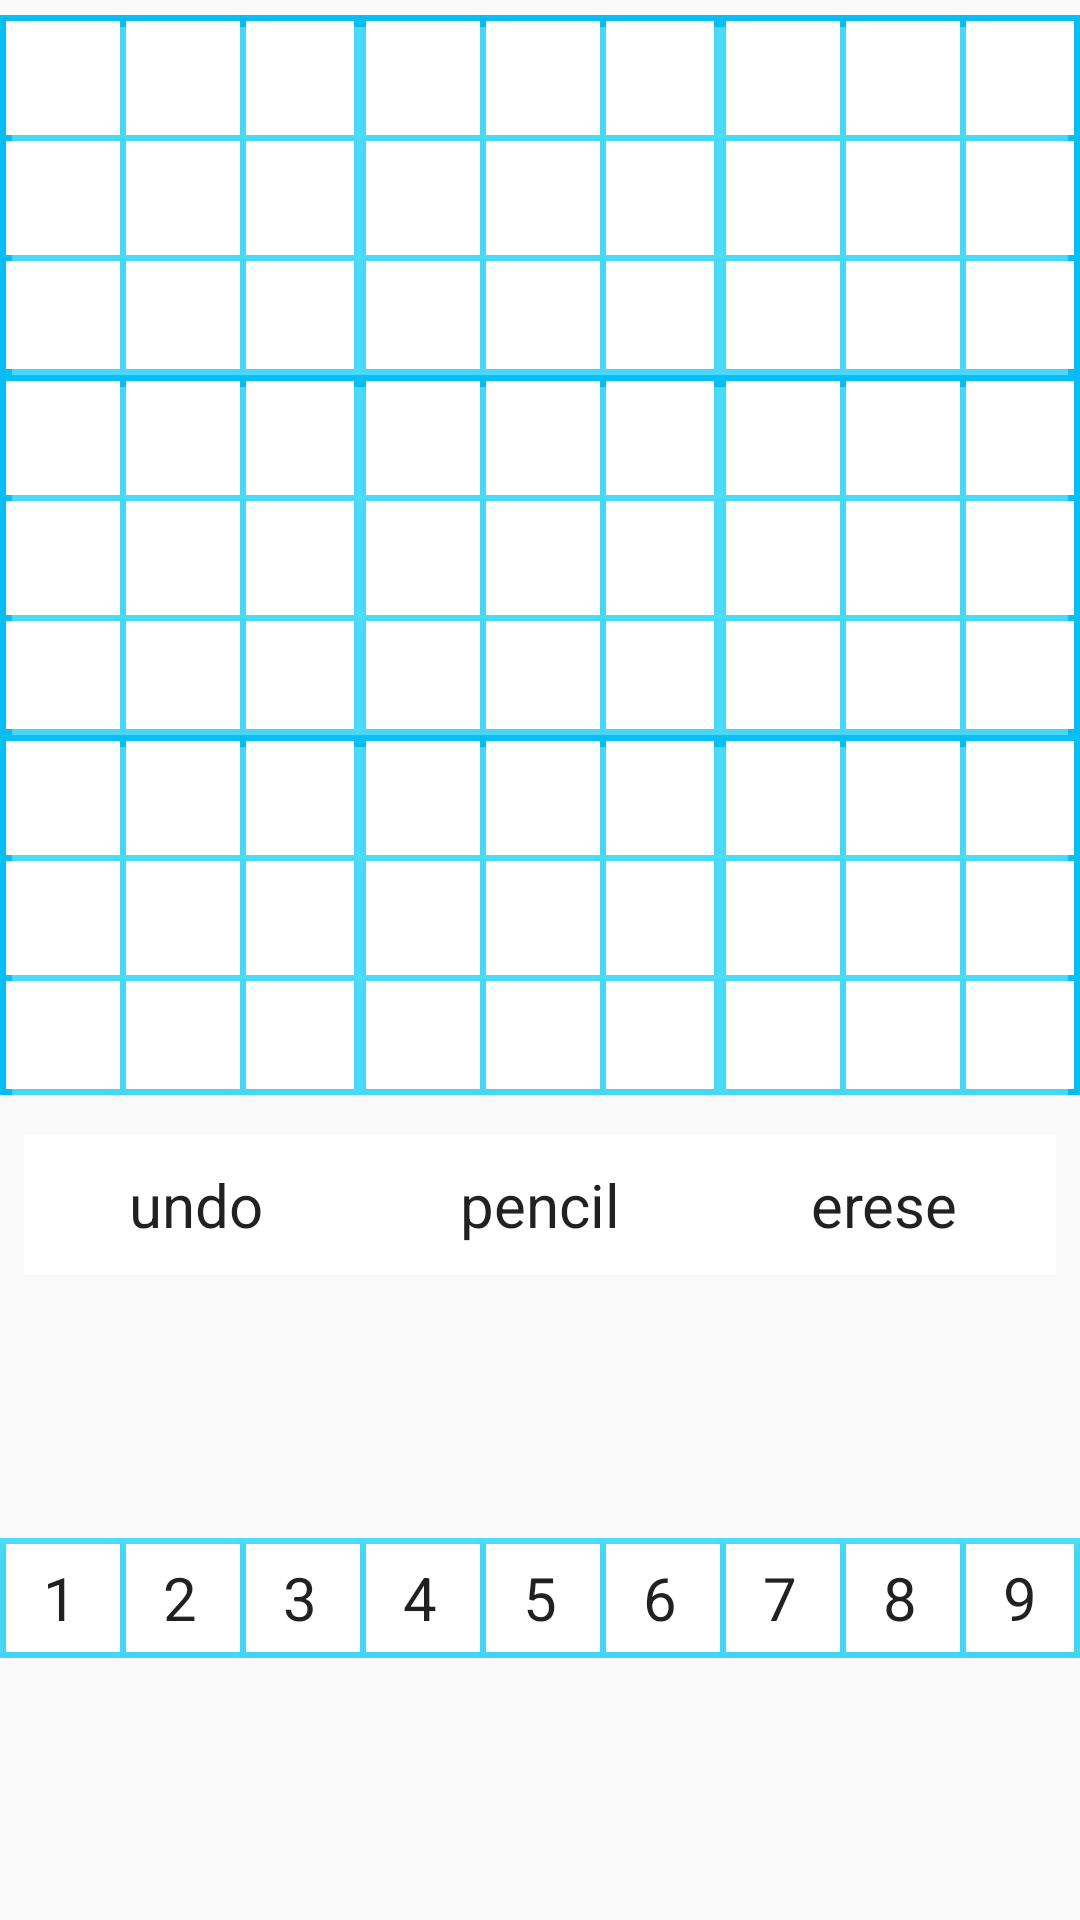

Write the Android layout XML for this screen, with the resource values it uses.
<!-- AndroidManifest.xml: application theme AppTheme -->
<!-- res/layout/activity_main.xml -->
<?xml version="1.0" encoding="utf-8"?>
<android.support.constraint.ConstraintLayout xmlns:android="http://schemas.android.com/apk/res/android"
    xmlns:app="http://schemas.android.com/apk/res-auto"
    xmlns:tools="http://schemas.android.com/tools"
    android:layout_width="match_parent"
    android:layout_height="match_parent"
    tools:context=".view.MainActivity"
    tools:layout_editor_absoluteY="81dp">

    <TableLayout
        android:id="@+id/sudoku_layout"
        android:layout_width="wrap_content"
        android:layout_height="370dp"
        android:layout_marginEnd="8dp"

        android:layout_marginStart="8dp"
        android:gravity="center"
        android:scrollbars="vertical"
        app:layout_constraintEnd_toEndOf="parent"
        app:layout_constraintStart_toStartOf="parent">

        <TableRow
            android:layout_width="wrap_content"
            android:background="@drawable/frame_block">

            <include
                android:id="@+id/block_1"
                layout="@layout/sudoku_item"

                />

            <include
                android:id="@+id/block_2"
                layout="@layout/sudoku_item" />

            <include
                android:id="@+id/block_3"
                layout="@layout/sudoku_item" />
        </TableRow>

        <TableRow
            android:layout_width="wrap_content"
            android:background="@drawable/frame_block">

            <include
                android:id="@+id/block_4"
                layout="@layout/sudoku_item" />

            <include
                android:id="@+id/block_5"
                layout="@layout/sudoku_item" />

            <include
                android:id="@+id/block_6"
                layout="@layout/sudoku_item" />
        </TableRow>

        <TableRow
            android:layout_width="wrap_content"
            android:background="@drawable/frame_block">

            <include
                android:id="@+id/block_7"
                layout="@layout/sudoku_item" />

            <include
                android:id="@+id/block_8"
                layout="@layout/sudoku_item" />

            <include
                android:id="@+id/block_9"
                layout="@layout/sudoku_item" />
        </TableRow>


    </TableLayout>

    <LinearLayout
        android:id="@+id/linearLayout"
        android:layout_width="0dp"
        android:layout_height="47dp"
        android:layout_marginEnd="8dp"
        android:layout_marginStart="8dp"
        android:layout_marginTop="8dp"
        android:orientation="horizontal"
        app:layout_constraintEnd_toEndOf="parent"
        app:layout_constraintStart_toStartOf="parent"
        app:layout_constraintTop_toBottomOf="@+id/sudoku_layout">

        <Button
            android:id="@+id/undo_button"
            style="@style/button"
            android:layout_width="wrap_content"
            android:layout_height="wrap_content"
            android:layout_weight="1"
            android:text="@string/undo" />

        <Button
            android:id="@+id/pencil_button"
            style="@style/button"
            android:layout_width="wrap_content"
            android:layout_height="wrap_content"
            android:layout_weight="1"
            android:text="@string/pencil"

            />

        <Button
            android:id="@+id/erase_button"
            style="@style/button"
            android:layout_width="wrap_content"
            android:layout_height="wrap_content"
            android:layout_weight="1"
            android:text="@string/erese" />

    </LinearLayout>


    <TableRow
        android:layout_width="wrap_content"
        android:layout_height="wrap_content"
        android:layout_marginBottom="8dp"
        android:layout_marginEnd="8dp"
        android:layout_marginStart="8dp"
        android:layout_marginTop="8dp"
        app:layout_constraintBottom_toBottomOf="parent"
        app:layout_constraintEnd_toEndOf="parent"
        app:layout_constraintStart_toStartOf="parent"
        app:layout_constraintTop_toBottomOf="@+id/linearLayout">

        <Button
            android:id="@+id/suduku_selection_1"
            style="@style/ItemSize"
            android:background="@drawable/frame_item_bottom"

            android:text="@string/one" />

        <Button
            android:id="@+id/suduku_selection_2"
            style="@style/ItemSize"

            android:background="@drawable/frame_item_bottom"
            android:text="@string/two" />

        <Button
            android:id="@+id/suduku_selection_3"

            style="@style/ItemSize"
            android:background="@drawable/frame_item_bottom"
            android:text="@string/three" />

        <Button
            android:id="@+id/suduku_selection_4"

            style="@style/ItemSize"
            android:background="@drawable/frame_item_bottom"
            android:text="@string/four" />

        <Button
            android:id="@+id/suduku_selection_5"

            style="@style/ItemSize"
            android:background="@drawable/frame_item_bottom"
            android:text="@string/five" />


        <Button
            android:id="@+id/suduku_selection_6"

            style="@style/ItemSize"
            android:background="@drawable/frame_item_bottom"
            android:text="@string/six" />

        <Button
            android:id="@+id/suduku_selection_7"
            style="@style/ItemSize"
            android:background="@drawable/frame_item_bottom"
            android:text="@string/seven" />

        <Button
            android:id="@+id/suduku_selection_8"

            style="@style/ItemSize"
            android:background="@drawable/frame_item_bottom"
            android:text="@string/eight" />

        <Button
            android:id="@+id/suduku_selection_9"

            style="@style/ItemSize"
            android:background="@drawable/frame_item_end"
            android:text="@string/nine" />
    </TableRow>


</android.support.constraint.ConstraintLayout>
<!-- res/layout/sudoku_item.xml (included above) -->
<?xml version="1.0" encoding="utf-8"?>
<TableLayout xmlns:android="http://schemas.android.com/apk/res/android"
    android:layout_width="wrap_content"
    android:layout_height="wrap_content"
    android:layout_margin="1dp"
    >

    <TableRow>

        <Button
            android:id="@+id/cell_1"
            style="@style/ItemSize"
            android:background="@drawable/frame_item"
            android:onClick="onCell"/>

        <Button
            android:id="@+id/cell_2"
            style="@style/ItemSize"
            android:background="@drawable/frame_item"
            android:onClick="onCell" />

        <Button
            android:id="@+id/cell_3"
            style="@style/ItemSize"
            android:onClick="onCell"
            android:background="@drawable/frame_item_left"
            />

    </TableRow>

    <TableRow>

        <Button
            android:id="@+id/cell_4"
            style="@style/ItemSize"
            android:onClick="onCell"
            android:background="@drawable/frame_item"
             />

        <Button
            android:id="@+id/cell_5"
            style="@style/ItemSize"
            android:onClick="onCell"
            android:background="@drawable/frame_item"
             />

        <Button
            android:id="@+id/cell_6"
            style="@style/ItemSize"
            android:onClick="onCell"
            android:background="@drawable/frame_item_left"
             />

    </TableRow>

    <TableRow>

        <Button
            android:id="@+id/cell_7"
            style="@style/ItemSize"
            android:onClick="onCell"
            android:background="@drawable/frame_item_bottom"
            />

        <Button
            android:id="@+id/cell_8"
            style="@style/ItemSize"
            android:onClick="onCell"
            android:background="@drawable/frame_item_bottom"
             />

        <Button
            android:id="@+id/cell_9"
            style="@style/ItemSize"
            android:onClick="onCell"
            android:background="@drawable/frame_item_end"
            />

    </TableRow>
</TableLayout>
<!-- resources referenced by this layout -->
<resources>
  <!-- drawable frame_block (drawable) -->
  <?xml version="1.0" encoding="utf-8"?>
  <layer-list xmlns:android="http://schemas.android.com/apk/res/android">
      <item>
          <shape android:shape="rectangle">
              <solid android:color="#1e9cf1" />
          </shape>
      </item>
  
      <item android:left="4dp" android:top="4dp" android:right="4dp">
          <shape android:shape="rectangle">
              <solid android:color="#ffffff" />
          </shape>
      </item>
  
  </layer-list>
  <!-- drawable frame_item (drawable) -->
  <?xml version="1.0" encoding="utf-8"?>
  <layer-list xmlns:android="http://schemas.android.com/apk/res/android">
      <item>
          <shape android:shape="rectangle">
              <solid android:color="#b000d4ff" />
          </shape>
      </item>
  
      <item android:left="2dp" android:top="2dp">
      <shape android:shape="rectangle">
          <solid android:color="#ffffff" />
      </shape>
  </item>
  
  </layer-list>
  
  
  
      
      
  
  <!-- drawable frame_item_bottom (drawable) -->
  <?xml version="1.0" encoding="utf-8"?>
  <layer-list xmlns:android="http://schemas.android.com/apk/res/android">
      <item>
          <shape android:shape="rectangle">
              <solid android:color="#b000d4ff" />
          </shape>
      </item>
  
      <item android:left="2dp" android:top="2dp"  android:bottom="2dp">
      <shape android:shape="rectangle">
          <solid android:color="#ffffff" />
      </shape>
  </item>
  
  </layer-list>
  
  
  
      
      
  <!-- drawable frame_item_end (drawable) -->
  <?xml version="1.0" encoding="utf-8"?>
  <layer-list xmlns:android="http://schemas.android.com/apk/res/android">
      <item>
          <shape android:shape="rectangle">
              <solid android:color="#b000d4ff" />
          </shape>
      </item>
  
      <item android:left="2dp" android:top="2dp" android:right="2dp" android:bottom="2dp">
      <shape android:shape="rectangle">
          <solid android:color="#ffffff" />
      </shape>
  </item>
  
  </layer-list>
  
  
  
      
      
  <!-- drawable frame_item_left (drawable-v24) -->
  <?xml version="1.0" encoding="utf-8"?>
  <layer-list xmlns:android="http://schemas.android.com/apk/res/android">
      <item>
          <shape android:shape="rectangle">
              <solid android:color="#b000d4ff" />
          </shape>
      </item>
  
      <item android:left="2dp" android:top="2dp" android:right="2dp">
      <shape android:shape="rectangle">
          <solid android:color="#ffffff" />
      </shape>
  </item>
  
  </layer-list>
  
  
  
      
      
  <string name="eight">8</string>
  <string name="erese">erese</string>
  <string name="five">5</string>
  <string name="four">4</string>
  <string name="nine">9</string>
  <string name="one">1</string>
  <string name="pencil">pencil</string>
  <string name="seven">7</string>
  <string name="six">6</string>
  <string name="three">3</string>
  <string name="two">2</string>
  <string name="undo">undo</string>
  <style name="ItemSize" parent="AppTheme">
      <item name="android:layout_width">40dp</item>
      <item name="android:layout_height">40dp</item>
      <item name="android:textSize">20sp</item>
  </style>
  <style name="button" parent="AppTheme">
          <item name="android:textSize">20sp</item>
          <item name="android:background">@android:color/white</item>
  
      </style>
  <style name="AppTheme" parent="Theme.AppCompat.Light.DarkActionBar">
          
          <item name="colorPrimary">@color/colorPrimary</item>
          <item name="colorPrimaryDark">@color/colorPrimaryDark</item>
          <item name="colorAccent">@color/colorAccent</item>
      </style>
  <!-- not gathered from this repository: default colours our renderer supplied (Android Studio template values) -->
  <color name="colorPrimary">#FF6200EE</color>
  <color name="colorPrimaryDark">#FF3700B3</color>
  <color name="colorAccent">#FF03DAC5</color>
</resources>
